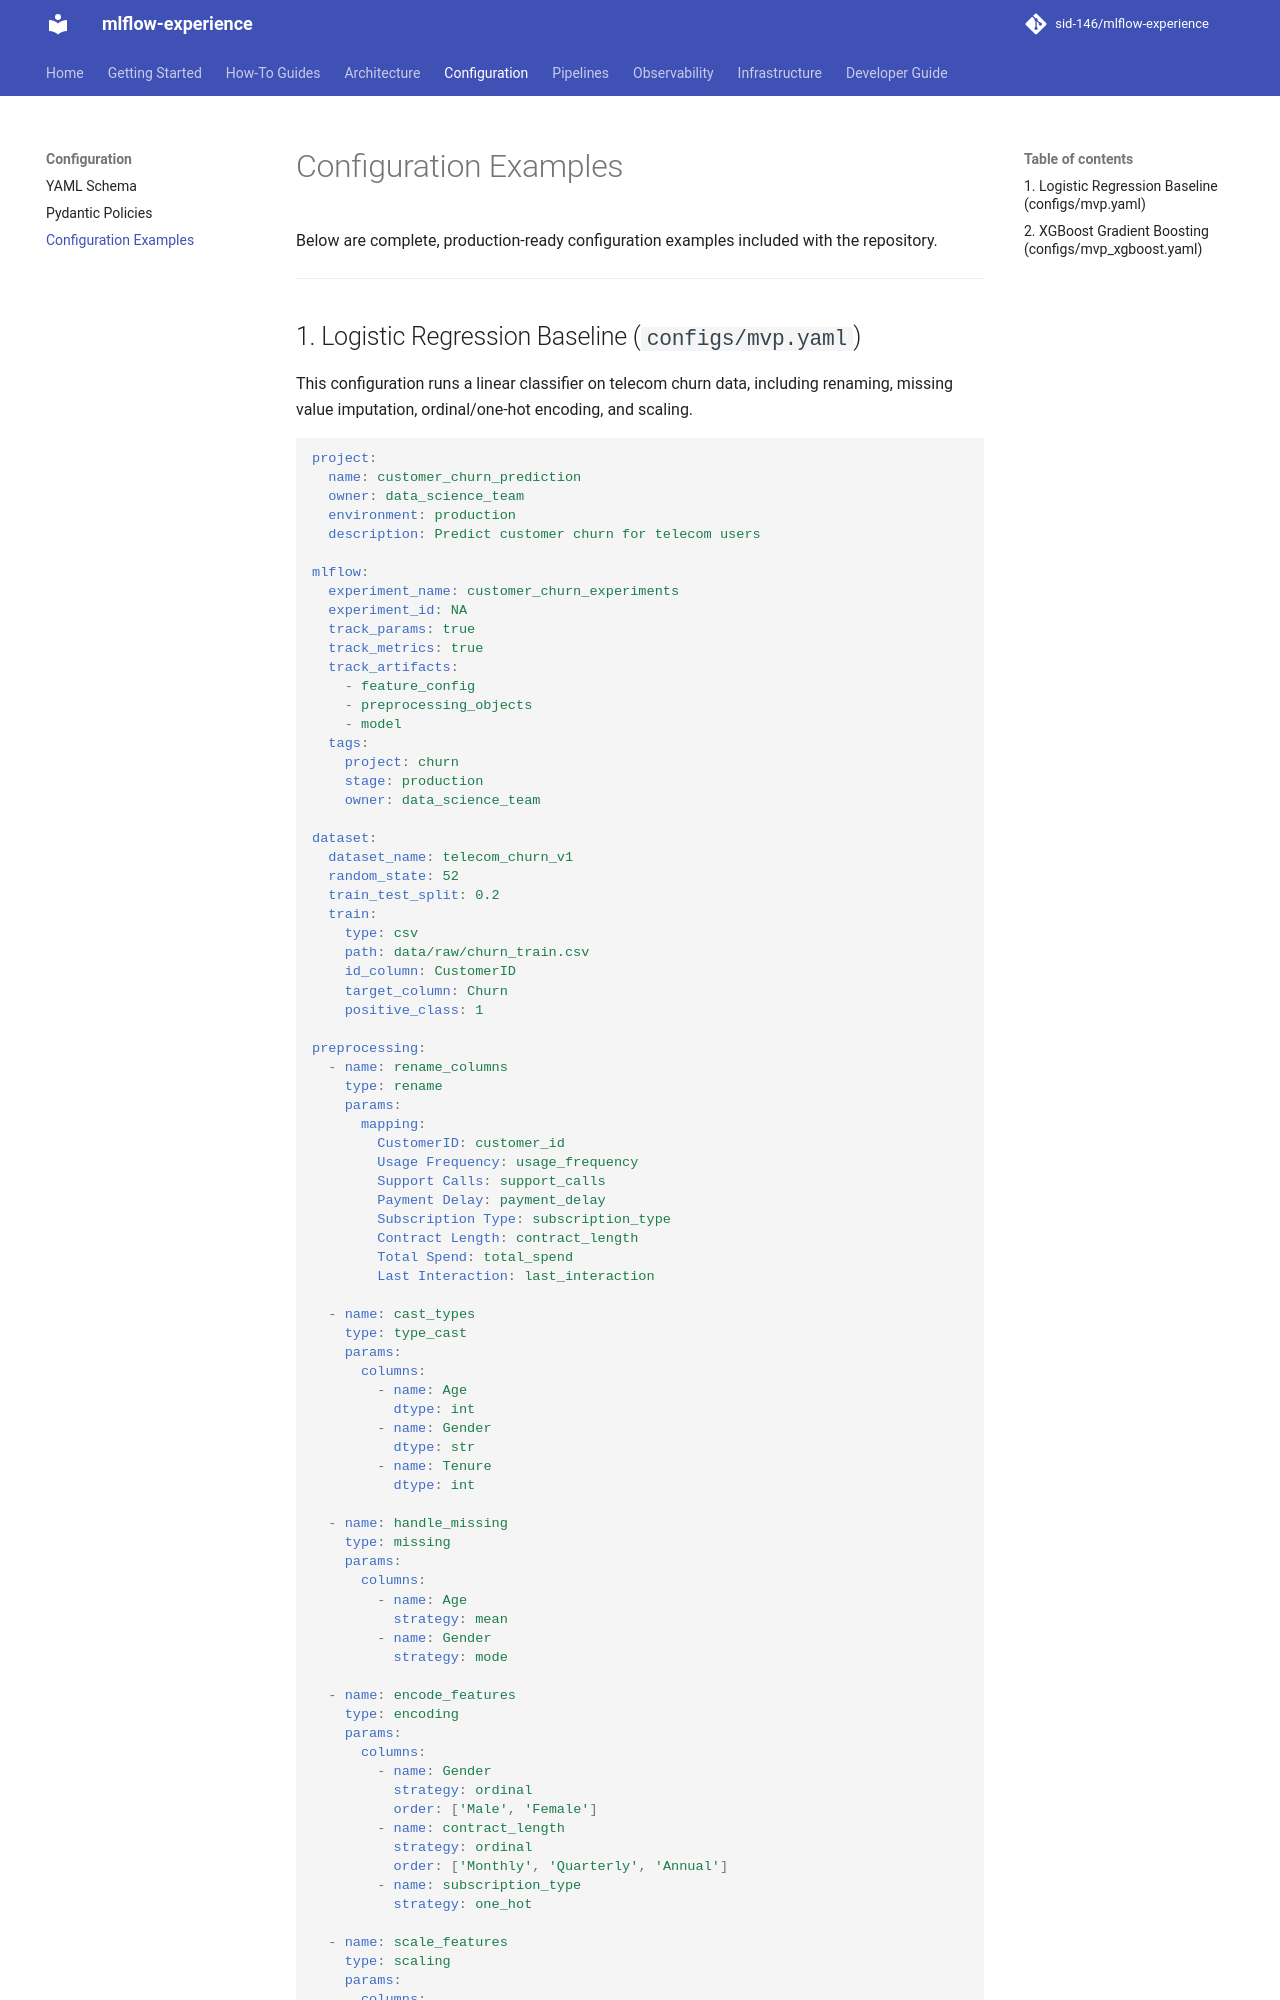

repository: sid-146/mlflow-experience · page: configuration/examples/index.html · generator: mkdocs

# Configuration Examples

Below are complete, production-ready configuration examples included with the repository.

---

## 1. Logistic Regression Baseline (`configs/mvp.yaml`)

This configuration runs a linear classifier on telecom churn data, including renaming, missing value imputation, ordinal/one-hot encoding, and scaling.

```yaml
project:
  name: customer_churn_prediction
  owner: data_science_team
  environment: production
  description: Predict customer churn for telecom users

mlflow:
  experiment_name: customer_churn_experiments
  experiment_id: NA
  track_params: true
  track_metrics: true
  track_artifacts:
    - feature_config
    - preprocessing_objects
    - model
  tags:
    project: churn
    stage: production
    owner: data_science_team

dataset:
  dataset_name: telecom_churn_v1
  random_state: 52
  train_test_split: 0.2
  train:
    type: csv
    path: data/raw/churn_train.csv
    id_column: CustomerID
    target_column: Churn
    positive_class: 1

preprocessing:
  - name: rename_columns
    type: rename
    params:
      mapping:
        CustomerID: customer_id
        Usage Frequency: usage_frequency
        Support Calls: support_calls
        Payment Delay: payment_delay
        Subscription Type: subscription_type
        Contract Length: contract_length
        Total Spend: total_spend
        Last Interaction: last_interaction

  - name: cast_types
    type: type_cast
    params:
      columns:
        - name: Age
          dtype: int
        - name: Gender
          dtype: str
        - name: Tenure
          dtype: int

  - name: handle_missing
    type: missing
    params:
      columns:
        - name: Age
          strategy: mean
        - name: Gender
          strategy: mode
